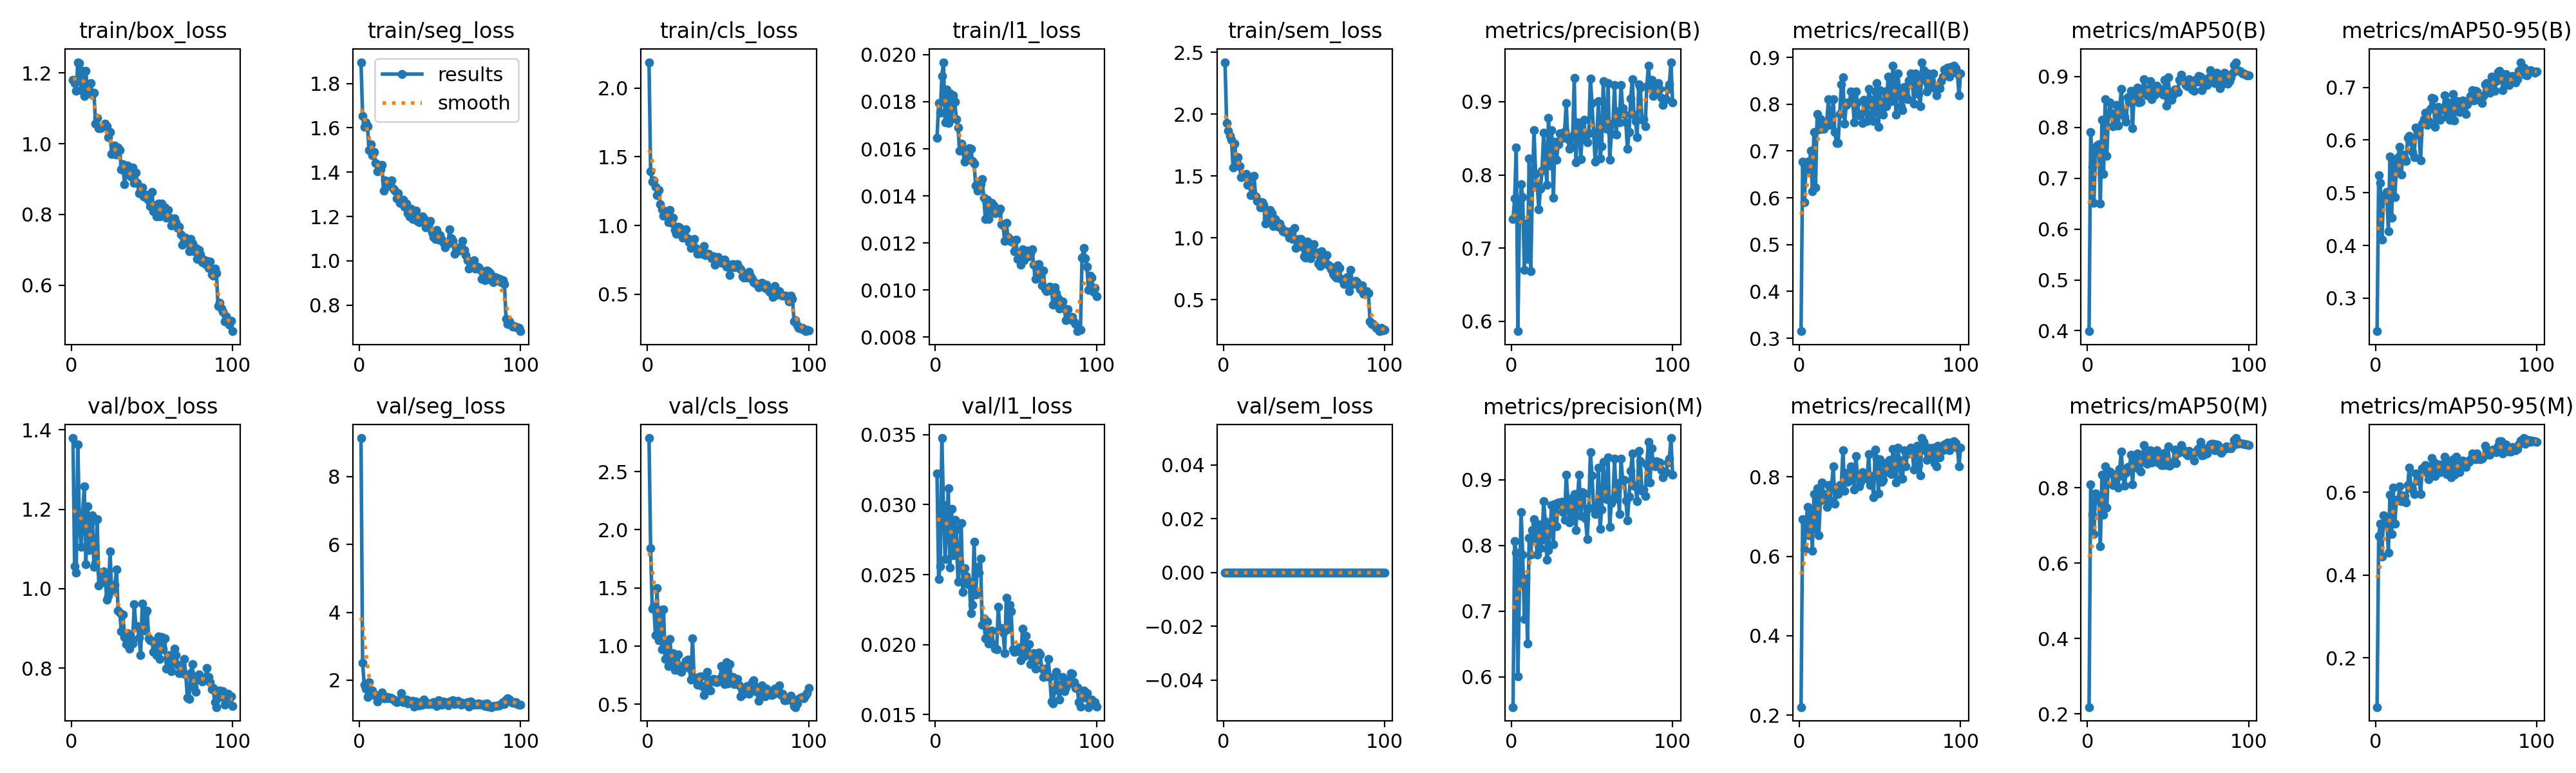

The table this chart was drawn from, first rows:
epoch, time, train/box_loss, train/seg_loss, train/cls_loss, train/l1_loss, train/sem_loss, metrics/precision(B), metrics/recall(B), metrics/mAP50(B), metrics/mAP50-95(B), metrics/precision(M), metrics/recall(M), metrics/mAP50(M), metrics/mAP50-95(M), val/box_loss, val/seg_loss, val/cls_loss, val/l1_loss, val/sem_loss, lr/pg0, lr/pg1, lr/pg2
1, 87.15, 1.181, 1.896, 2.189, 0.01647, 2.42, 0.7396, 0.315, 0.3991, 0.2374, 0.5539, 0.2205, 0.2181, 0.08068, 1.379, 9.134, 2.789, 0.03221, 0, 0.0001985, 0.0001985, 0.08035
2, 175.3, 1.171, 1.653, 1.395, 0.01794, 1.928, 0.7675, 0.6772, 0.7903, 0.5336, 0.8062, 0.6929, 0.8079, 0.494, 1.057, 2.511, 1.843, 0.0247, 0, 0.0003945, 0.0003945, 0.06055
3, 262.8, 1.151, 1.604, 1.317, 0.01754, 1.864, 0.8376, 0.5906, 0.7217, 0.5181, 0.7888, 0.6177, 0.7279, 0.5244, 1.04, 1.868, 1.32, 0.02562, 0, 0.0005866, 0.0005866, 0.04074
4, 350.2, 1.231, 1.624, 1.331, 0.01908, 1.825, 0.5865, 0.659, 0.6509, 0.4114, 0.6005, 0.6747, 0.6768, 0.445, 1.363, 1.748, 1.344, 0.03475, 0, 0.0007747, 0.0007747, 0.02093
5, 437.6, 1.229, 1.607, 1.28, 0.01968, 1.794, 0.7432, 0.6772, 0.7529, 0.4937, 0.7408, 0.7244, 0.7847, 0.5441, 1.167, 1.503, 1.092, 0.02995, 0, 0.0009589, 0.0009589, 0.001113
6, 524.8, 1.151, 1.5, 1.22, 0.01712, 1.567, 0.7876, 0.6614, 0.764, 0.4926, 0.851, 0.6535, 0.767, 0.5191, 1.105, 1.937, 1.497, 0.02611, 0, 0.0009505, 0.0009505, 0.0009505
7, 612.1, 1.207, 1.525, 1.257, 0.01851, 1.761, 0.7695, 0.7008, 0.7661, 0.5022, 0.7857, 0.7087, 0.7785, 0.5387, 1.19, 1.676, 1.052, 0.02869, 0, 0.0009406, 0.0009406, 0.0009406
8, 699.4, 1.135, 1.476, 1.153, 0.0171, 1.622, 0.67, 0.6142, 0.6505, 0.4271, 0.6875, 0.6142, 0.645, 0.4538, 1.257, 1.693, 1.312, 0.03115, 0, 0.0009307, 0.0009307, 0.0009307
9, 786.7, 1.206, 1.492, 1.118, 0.01835, 1.651, 0.7333, 0.7402, 0.815, 0.5683, 0.75, 0.7559, 0.8334, 0.5938, 1.061, 1.566, 0.9744, 0.0255, 0, 0.0009208, 0.0009208, 0.0009208
10, 874.2, 1.145, 1.442, 1.071, 0.01729, 1.577, 0.6855, 0.622, 0.7086, 0.453, 0.6503, 0.6693, 0.7275, 0.4992, 1.208, 1.564, 1.317, 0.02968, 0, 0.0009109, 0.0009109, 0.0009109
11, 961.4, 1.167, 1.403, 1.076, 0.01828, 1.491, 0.8228, 0.7795, 0.8554, 0.5611, 0.811, 0.7716, 0.8556, 0.6115, 1.097, 1.363, 0.8909, 0.02637, 0, 0.000901, 0.000901, 0.000901
12, 1049, 1.171, 1.433, 1.105, 0.018, 1.497, 0.6683, 0.7458, 0.7434, 0.4923, 0.7855, 0.6535, 0.7465, 0.5236, 1.167, 1.521, 1.036, 0.0289, 0, 0.0008911, 0.0008911, 0.0008911
13, 1136, 1.139, 1.412, 1.022, 0.01726, 1.497, 0.7831, 0.7676, 0.8231, 0.5465, 0.8233, 0.7402, 0.8434, 0.581, 1.185, 1.478, 0.8265, 0.02824, 0, 0.0008812, 0.0008812, 0.0008812
14, 1224, 1.144, 1.432, 1.112, 0.01691, 1.516, 0.8613, 0.748, 0.8486, 0.5681, 0.84, 0.7853, 0.8429, 0.5793, 1.055, 1.63, 1.062, 0.02449, 0, 0.0008713, 0.0008713, 0.0008713
15, 1311, 1.057, 1.315, 1.017, 0.01593, 1.429, 0.8015, 0.748, 0.8274, 0.5871, 0.8102, 0.7559, 0.8373, 0.6137, 1.064, 1.459, 0.844, 0.0259, 0, 0.0008614, 0.0008614, 0.0008614
16, 1398, 1.073, 1.362, 1.055, 0.01623, 1.49, 0.7863, 0.7531, 0.8026, 0.5344, 0.7863, 0.7531, 0.8076, 0.578, 1.174, 1.463, 0.9378, 0.02867, 0, 0.0008515, 0.0008515, 0.0008515
17, 1485, 1.043, 1.336, 0.9657, 0.01595, 1.346, 0.7527, 0.7638, 0.8136, 0.5726, 0.8324, 0.7244, 0.835, 0.5922, 1.009, 1.498, 0.7949, 0.02376, 0, 0.0008416, 0.0008416, 0.0008416
18, 1573, 1.044, 1.344, 0.9399, 0.01545, 1.357, 0.7811, 0.811, 0.8442, 0.5647, 0.7958, 0.7795, 0.8343, 0.5906, 1.04, 1.475, 0.8338, 0.02547, 0, 0.0008317, 0.0008317, 0.0008317
19, 1660, 1.047, 1.342, 0.9932, 0.01557, 1.499, 0.8058, 0.7559, 0.8034, 0.5605, 0.8084, 0.7402, 0.8005, 0.5758, 1.016, 1.489, 0.9273, 0.02489, 0, 0.0008218, 0.0008218, 0.0008218
20, 1747, 1.049, 1.362, 0.9847, 0.01584, 1.335, 0.8574, 0.7716, 0.8354, 0.6039, 0.8675, 0.7795, 0.8491, 0.6177, 1.044, 1.467, 0.7913, 0.02429, 0, 0.0008119, 0.0008119, 0.0008119
21, 1835, 1.056, 1.324, 0.9558, 0.01604, 1.297, 0.8207, 0.811, 0.8756, 0.608, 0.8366, 0.8268, 0.8954, 0.6596, 1.026, 1.433, 0.7765, 0.02451, 0, 0.000802, 0.000802, 0.000802
22, 1922, 1.05, 1.318, 0.9106, 0.01601, 1.291, 0.786, 0.7402, 0.8348, 0.5964, 0.7777, 0.7323, 0.8305, 0.6148, 0.9717, 1.381, 0.8281, 0.02223, 0, 0.0007921, 0.0007921, 0.0007921
23, 2009, 1.019, 1.282, 0.9167, 0.01549, 1.246, 0.878, 0.7165, 0.8217, 0.5771, 0.793, 0.7638, 0.8056, 0.6059, 0.9817, 1.355, 0.844, 0.02286, 0, 0.0007822, 0.0007822, 0.0007822
24, 2096, 1.033, 1.306, 0.9732, 0.01538, 1.288, 0.8132, 0.7165, 0.8108, 0.5679, 0.8277, 0.7567, 0.8398, 0.595, 1.093, 1.373, 0.8704, 0.02736, 0, 0.0007723, 0.0007723, 0.0007723
25, 2184, 0.971, 1.26, 0.9074, 0.01444, 1.265, 0.8611, 0.7795, 0.8595, 0.6232, 0.8611, 0.7795, 0.8544, 0.6445, 0.9951, 1.425, 0.8826, 0.02357, 0, 0.0007624, 0.0007624, 0.0007624
26, 2271, 0.9713, 1.27, 0.876, 0.01422, 1.118, 0.769, 0.8425, 0.8506, 0.6156, 0.802, 0.7795, 0.8489, 0.6276, 1.005, 1.613, 0.8102, 0.02555, 0, 0.0007525, 0.0007525, 0.0007525
27, 2358, 0.9953, 1.274, 0.8355, 0.01456, 1.155, 0.8449, 0.8581, 0.8724, 0.6106, 0.863, 0.8661, 0.8872, 0.6395, 1.01, 1.359, 0.709, 0.02516, 0, 0.0007426, 0.0007426, 0.0007426
28, 2446, 0.9695, 1.244, 0.8752, 0.01449, 1.138, 0.8209, 0.7578, 0.7988, 0.562, 0.8294, 0.7654, 0.808, 0.5948, 1.048, 1.409, 1.067, 0.02616, 0, 0.0007327, 0.0007327, 0.0007327
29, 2533, 0.9901, 1.258, 0.9008, 0.01471, 1.223, 0.8421, 0.798, 0.8677, 0.6314, 0.8655, 0.8104, 0.8861, 0.6573, 0.945, 1.424, 0.7266, 0.02139, 0, 0.0007228, 0.0007228, 0.0007228
30, 2620, 0.9812, 1.216, 0.8382, 0.01392, 1.198, 0.8566, 0.8032, 0.8542, 0.6398, 0.862, 0.7868, 0.8546, 0.6579, 0.9396, 1.32, 0.7245, 0.02185, 0, 0.0007129, 0.0007129, 0.0007129
31, 2708, 0.9274, 1.202, 0.796, 0.01303, 1.094, 0.8571, 0.8032, 0.8787, 0.6521, 0.8661, 0.811, 0.8909, 0.6653, 0.8925, 1.396, 0.669, 0.02045, 0, 0.000703, 0.000703, 0.000703
32, 2795, 0.9417, 1.234, 0.82, 0.01384, 1.152, 0.851, 0.8268, 0.8484, 0.6286, 0.851, 0.8268, 0.8488, 0.6474, 0.9345, 1.352, 0.7323, 0.02165, 0, 0.0006931, 0.0006931, 0.0006931
33, 2882, 0.8854, 1.189, 0.8207, 0.01303, 1.129, 0.8595, 0.811, 0.85, 0.6359, 0.8386, 0.8032, 0.8432, 0.6314, 0.8782, 1.392, 0.7406, 0.02006, 0, 0.0006832, 0.0006832, 0.0006832
34, 2970, 0.9155, 1.226, 0.7935, 0.01349, 1.088, 0.8978, 0.7605, 0.8697, 0.659, 0.907, 0.7683, 0.8706, 0.6551, 0.8608, 1.224, 0.655, 0.02016, 0, 0.0006733, 0.0006733, 0.0006733
35, 3057, 0.9384, 1.226, 0.851, 0.0137, 1.113, 0.849, 0.8268, 0.8951, 0.6805, 0.8713, 0.8528, 0.913, 0.6826, 0.8881, 1.372, 0.5773, 0.021, 0, 0.0006634, 0.0006634, 0.0006634
36, 3144, 0.9192, 1.18, 0.7861, 0.0136, 1.079, 0.8353, 0.8032, 0.8761, 0.6789, 0.8353, 0.8032, 0.8761, 0.6734, 0.8483, 1.258, 0.64, 0.01997, 0, 0.0006535, 0.0006535, 0.0006535
37, 3231, 0.9074, 1.174, 0.7923, 0.01325, 1.051, 0.8384, 0.7763, 0.8629, 0.6244, 0.8384, 0.7763, 0.8634, 0.6391, 0.8766, 1.249, 0.7765, 0.01972, 0, 0.0006436, 0.0006436, 0.0006436
38, 3319, 0.9324, 1.193, 0.7959, 0.01333, 1.046, 0.8534, 0.7791, 0.8737, 0.6446, 0.862, 0.787, 0.8857, 0.6661, 0.8613, 1.271, 0.7083, 0.01965, 0, 0.0006337, 0.0006337, 0.0006337
39, 3406, 0.8894, 1.2, 0.7815, 0.0133, 1.052, 0.9324, 0.7604, 0.8908, 0.663, 0.8777, 0.811, 0.8998, 0.6678, 0.9606, 1.267, 0.619, 0.02271, 0, 0.0006238, 0.0006238, 0.0006238
40, 3493, 0.9186, 1.192, 0.7622, 0.01346, 1.034, 0.8171, 0.8093, 0.8553, 0.6383, 0.8235, 0.8085, 0.8672, 0.6483, 0.9056, 1.436, 0.7109, 0.02108, 0, 0.0006139, 0.0006139, 0.0006139
41, 3580, 0.8882, 1.152, 0.7773, 0.01281, 1.001, 0.8721, 0.8054, 0.8766, 0.6601, 0.8721, 0.8054, 0.8747, 0.6584, 0.9059, 1.361, 0.7151, 0.0212, 0, 0.000604, 0.000604, 0.000604
42, 3668, 0.8598, 1.167, 0.7145, 0.01273, 1.052, 0.8687, 0.7638, 0.8636, 0.6579, 0.9076, 0.7953, 0.8914, 0.6681, 0.877, 1.286, 0.6962, 0.02084, 0, 0.0005941, 0.0005941, 0.0005941
43, 3755, 0.861, 1.169, 0.7625, 0.0121, 0.9889, 0.8213, 0.8321, 0.882, 0.6848, 0.8449, 0.8578, 0.8994, 0.6862, 0.8334, 1.287, 0.6898, 0.01941, 0, 0.0005842, 0.0005842, 0.0005842
44, 3842, 0.8757, 1.181, 0.7719, 0.01285, 1.077, 0.8576, 0.811, 0.8786, 0.6451, 0.8808, 0.7795, 0.8675, 0.644, 0.9621, 1.315, 0.6978, 0.02336, 0, 0.0005743, 0.0005743, 0.0005743
45, 3930, 0.8504, 1.127, 0.7366, 0.01225, 0.9182, 0.8753, 0.7795, 0.8748, 0.6712, 0.8791, 0.8019, 0.8832, 0.6715, 0.8944, 1.294, 0.7234, 0.02107, 0, 0.0005644, 0.0005644, 0.0005644
46, 4017, 0.8553, 1.109, 0.7304, 0.01217, 0.9604, 0.8479, 0.7638, 0.8683, 0.6383, 0.8407, 0.7482, 0.8606, 0.6422, 0.9397, 1.353, 0.8261, 0.02283, 0, 0.0005545, 0.0005545, 0.0005545
47, 4105, 0.8447, 1.098, 0.7371, 0.01207, 0.9915, 0.8444, 0.8268, 0.8636, 0.6385, 0.8094, 0.8691, 0.86, 0.6361, 0.944, 1.349, 0.6985, 0.02238, 0, 0.0005446, 0.0005446, 0.0005446
48, 4192, 0.8394, 1.138, 0.7538, 0.01208, 0.9889, 0.8564, 0.8451, 0.8929, 0.6876, 0.8564, 0.8451, 0.8929, 0.679, 0.8744, 1.233, 0.6742, 0.01967, 0, 0.0005347, 0.0005347, 0.0005347
49, 4279, 0.8233, 1.095, 0.702, 0.01166, 0.9255, 0.9317, 0.7521, 0.8424, 0.6377, 0.9414, 0.7587, 0.86, 0.6424, 0.8693, 1.406, 0.8598, 0.01947, 0, 0.0005248, 0.0005248, 0.0005248
50, 4366, 0.8641, 1.117, 0.7184, 0.01213, 0.8516, 0.8977, 0.8294, 0.8984, 0.674, 0.9069, 0.8436, 0.909, 0.6851, 0.8687, 1.354, 0.6801, 0.01951, 0, 0.0005149, 0.0005149, 0.0005149
51, 4454, 0.8095, 1.095, 0.6367, 0.01132, 0.8414, 0.8575, 0.7874, 0.8632, 0.6738, 0.8575, 0.7874, 0.8588, 0.6606, 0.8411, 1.275, 0.8418, 0.01965, 0, 0.000505, 0.000505, 0.000505
52, 4541, 0.8249, 1.084, 0.6978, 0.01157, 0.9673, 0.8177, 0.7771, 0.8547, 0.6533, 0.8481, 0.7916, 0.8671, 0.6482, 0.8515, 1.369, 0.7232, 0.01978, 0, 0.0004951, 0.0004951, 0.0004951
53, 4628, 0.7943, 1.062, 0.7209, 0.01107, 0.9522, 0.8523, 0.8268, 0.8635, 0.6633, 0.8604, 0.8347, 0.8641, 0.6651, 0.8328, 1.358, 0.7363, 0.01889, 0, 0.0004852, 0.0004852, 0.0004852
54, 4715, 0.8302, 1.08, 0.6935, 0.01173, 0.8353, 0.9007, 0.7953, 0.8746, 0.6746, 0.9188, 0.811, 0.9005, 0.6768, 0.8789, 1.337, 0.6737, 0.02112, 0, 0.0004753, 0.0004753, 0.0004753
55, 4803, 0.7951, 1.079, 0.7058, 0.01127, 0.8672, 0.8226, 0.8583, 0.8738, 0.6619, 0.8253, 0.8185, 0.8655, 0.6738, 0.8231, 1.249, 0.7189, 0.01915, 0, 0.0004654, 0.0004654, 0.0004654
56, 4890, 0.8301, 1.141, 0.7199, 0.01166, 0.9507, 0.8394, 0.8189, 0.8696, 0.6498, 0.8549, 0.8425, 0.8916, 0.661, 0.8781, 1.375, 0.7161, 0.02061, 0, 0.0004555, 0.0004555, 0.0004555
57, 4977, 0.8035, 1.103, 0.6896, 0.01168, 0.8765, 0.9276, 0.807, 0.8928, 0.6681, 0.9276, 0.807, 0.8939, 0.6751, 0.8471, 1.338, 0.6594, 0.0195, 0, 0.0004456, 0.0004456, 0.0004456
58, 5064, 0.8198, 1.091, 0.6792, 0.01143, 0.8793, 0.8652, 0.8819, 0.904, 0.6764, 0.8875, 0.8698, 0.913, 0.6733, 0.8749, 1.407, 0.5683, 0.02002, 0, 0.0004357, 0.0004357, 0.0004357
59, 5151, 0.7913, 1.032, 0.6306, 0.01156, 0.7944, 0.8626, 0.84, 0.8918, 0.6839, 0.8706, 0.8479, 0.9018, 0.679, 0.7986, 1.29, 0.6187, 0.01859, 0, 0.0004258, 0.0004258, 0.0004258
60, 5239, 0.8132, 1.06, 0.6185, 0.01172, 0.7732, 0.9251, 0.7781, 0.8911, 0.6943, 0.9345, 0.7859, 0.8969, 0.6935, 0.8259, 1.341, 0.591, 0.01904, 0, 0.0004159, 0.0004159, 0.0004159
... 40 more rows
